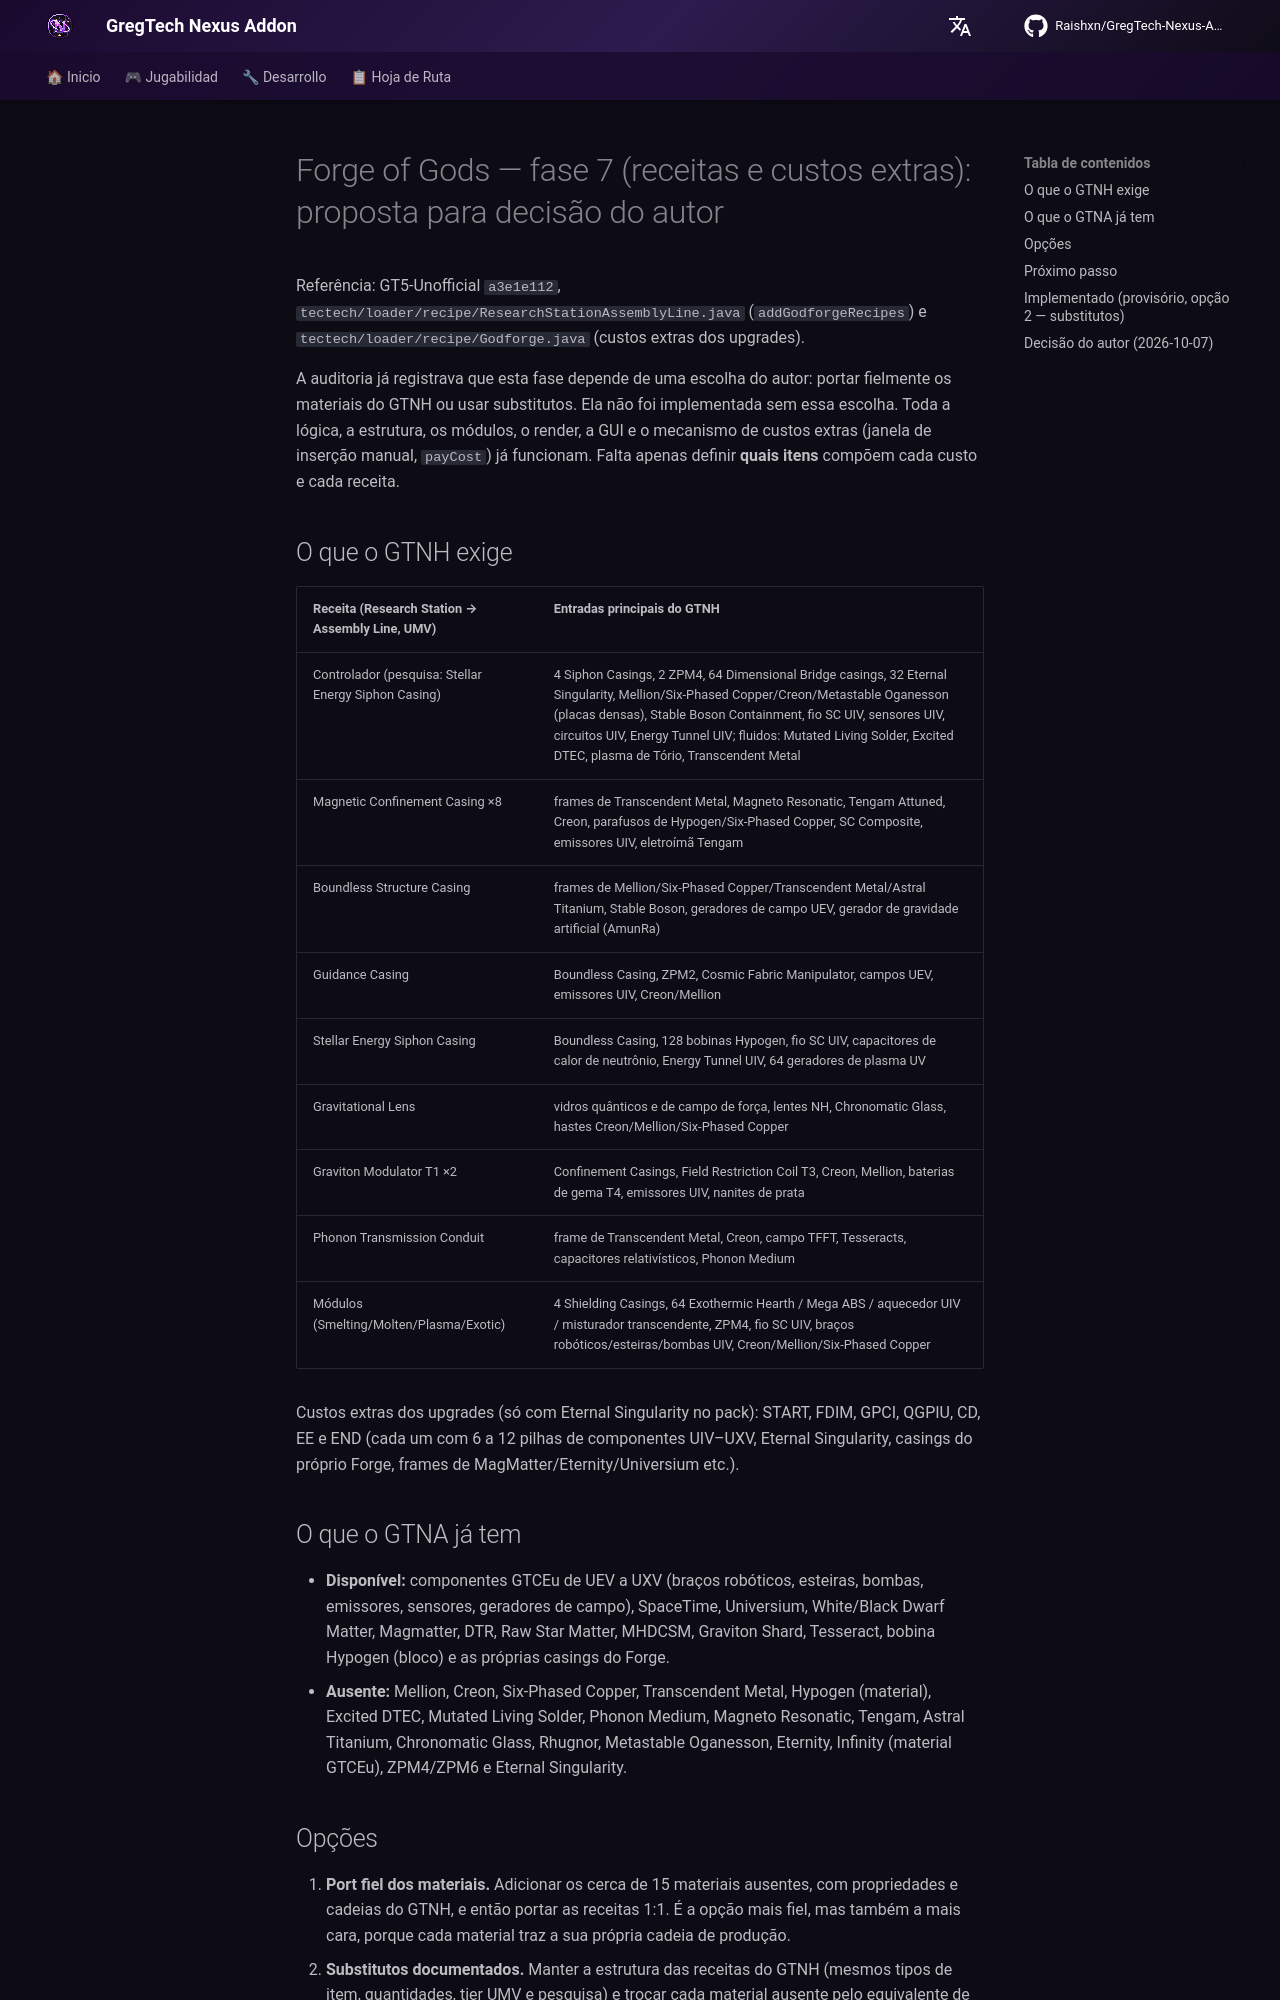

repository: Raishxn/GregTech-Nexus-Addon · page: es/roadmap/forge-of-gods-recipes-proposal/index.html · generator: mkdocs

# Forge of Gods — fase 7 (receitas e custos extras): proposta para decisão do autor

Referência: GT5-Unofficial `a3e1e112`, `tectech/loader/recipe/ResearchStationAssemblyLine.java`
(`addGodforgeRecipes`) e `tectech/loader/recipe/Godforge.java` (custos extras dos upgrades).

A auditoria já registrava que esta fase depende de uma escolha do autor: portar fielmente os materiais
do GTNH ou usar substitutos. Ela não foi implementada sem essa escolha. Toda a lógica, a estrutura, os
módulos, o render, a GUI e o mecanismo de custos extras (janela de inserção manual, `payCost`) já
funcionam. Falta apenas definir **quais itens** compõem cada custo e cada receita.

## O que o GTNH exige

| Receita (Research Station → Assembly Line, UMV) | Entradas principais do GTNH |
|---|---|
| Controlador (pesquisa: Stellar Energy Siphon Casing) | 4 Siphon Casings, 2 ZPM4, 64 Dimensional Bridge casings, 32 Eternal Singularity, Mellion/Six-Phased Copper/Creon/Metastable Oganesson (placas densas), Stable Boson Containment, fio SC UIV, sensores UIV, circuitos UIV, Energy Tunnel UIV; fluidos: Mutated Living Solder, Excited DTEC, plasma de Tório, Transcendent Metal |
| Magnetic Confinement Casing ×8 | frames de Transcendent Metal, Magneto Resonatic, Tengam Attuned, Creon, parafusos de Hypogen/Six-Phased Copper, SC Composite, emissores UIV, eletroímã Tengam |
| Boundless Structure Casing | frames de Mellion/Six-Phased Copper/Transcendent Metal/Astral Titanium, Stable Boson, geradores de campo UEV, gerador de gravidade artificial (AmunRa) |
| Guidance Casing | Boundless Casing, ZPM2, Cosmic Fabric Manipulator, campos UEV, emissores UIV, Creon/Mellion |
| Stellar Energy Siphon Casing | Boundless Casing, 128 bobinas Hypogen, fio SC UIV, capacitores de calor de neutrônio, Energy Tunnel UIV, 64 geradores de plasma UV |
| Gravitational Lens | vidros quânticos e de campo de força, lentes NH, Chronomatic Glass, hastes Creon/Mellion/Six-Phased Copper |
| Graviton Modulator T1 ×2 | Confinement Casings, Field Restriction Coil T3, Creon, Mellion, baterias de gema T4, emissores UIV, nanites de prata |
| Phonon Transmission Conduit | frame de Transcendent Metal, Creon, campo TFFT, Tesseracts, capacitores relativísticos, Phonon Medium |
| Módulos (Smelting/Molten/Plasma/Exotic) | 4 Shielding Casings, 64 Exothermic Hearth / Mega ABS / aquecedor UIV / misturador transcendente, ZPM4, fio SC UIV, braços robóticos/esteiras/bombas UIV, Creon/Mellion/Six-Phased Copper |

Custos extras dos upgrades (só com Eternal Singularity no pack): START, FDIM, GPCI, QGPIU, CD, EE e
END (cada um com 6 a 12 pilhas de componentes UIV–UXV, Eternal Singularity, casings do próprio Forge,
frames de MagMatter/Eternity/Universium etc.).

## O que o GTNA já tem

- **Disponível:** componentes GTCEu de UEV a UXV (braços robóticos, esteiras, bombas, emissores,
  sensores, geradores de campo), SpaceTime, Universium, White/Black Dwarf Matter, Magmatter, DTR,
  Raw Star Matter, MHDCSM, Graviton Shard, Tesseract, bobina Hypogen (bloco) e as próprias casings do Forge.
- **Ausente:** Mellion, Creon, Six-Phased Copper, Transcendent Metal, Hypogen (material), Excited DTEC,
  Mutated Living Solder, Phonon Medium, Magneto Resonatic, Tengam, Astral Titanium, Chronomatic Glass,
  Rhugnor, Metastable Oganesson, Eternity, Infinity (material GTCEu), ZPM4/ZPM6 e Eternal Singularity.
